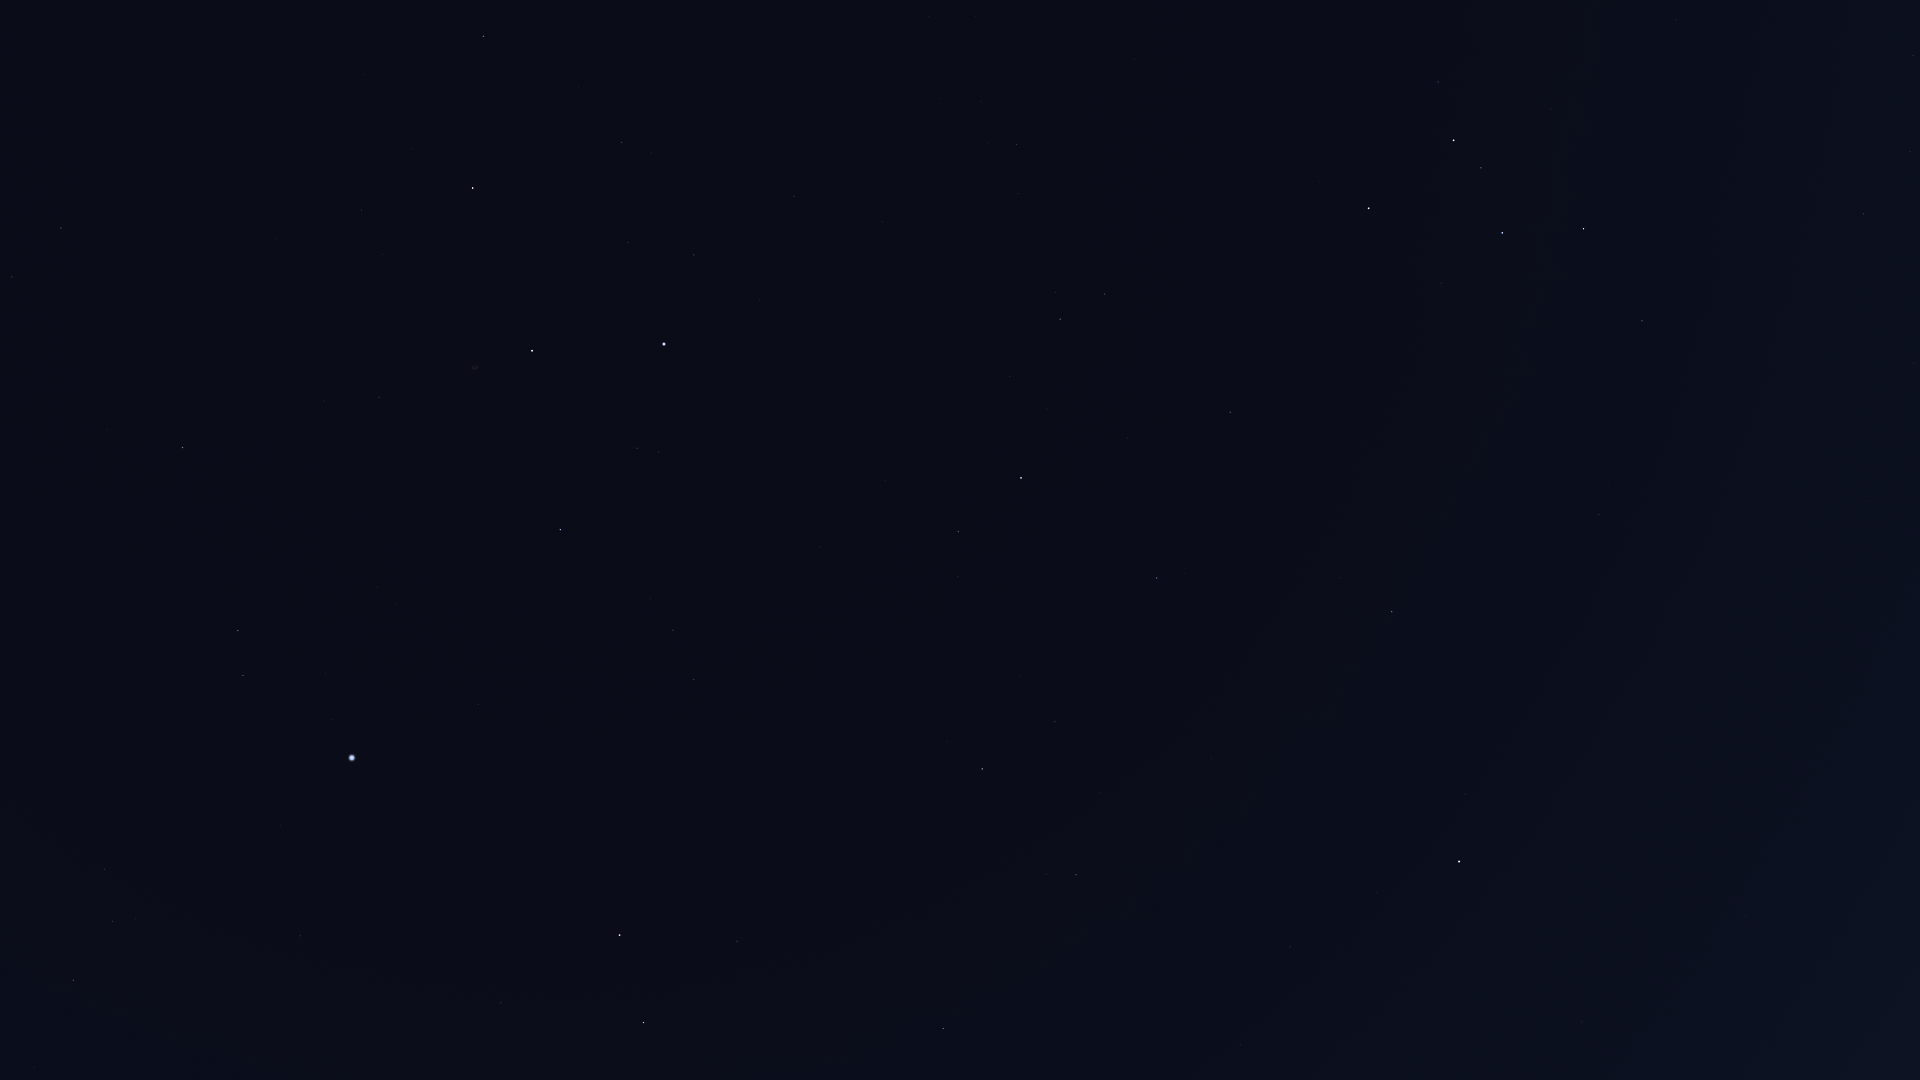

The file beside this chart, header and first rows:
Star_ID, Name, X, Y
746, Caph, 1369, 208
2920, Fulu, 1438, 82
3179, Schedar, 1454, 140
3821, Achird, 1481, 168
107418, Castula, 1503, 199
6686, Ruchbah, 1583, 229
8886, Segin, 1642, 321
13192, Nushagak, 1678, 536
13268, Miram, 1863, 214
16228, HIP 16228, 1914, 363
17959, HIP 17959, 1769, 598
24003, Mago, 1888, 707
25110, HIP 25110, 1684, 805
83895, Aldhibah, 943, 1029
85670, Rastaban, 644, 1023
85693, Maasym, 34, 1067
85822, Yildun, 1377, 892
86414, HIP 86414, 501, 1003
86614, Dziban, 1067, 939
86782, Alruba, 672, 975
86974, HIP 86974, 73, 981
87585, Grumium, 737, 941
87808, HIP 87808, 300, 936
87833, Eltanin, 620, 935
87933, HIP 87933, 112, 922
88794, HIP 88794, 104, 870
90344, Fafnir, 924, 859
91262, Vega, 352, 758
91852, Xihe, 308, 720
92420, Sheliak, 243, 676
92791, HIP 92791, 325, 674
93194, Sulafat, 238, 631
94376, Altais, 982, 769
94481, Aladfar, 395, 605
95771, Anser, 107, 430
95853, HIP 95853, 673, 630
95947, Albireo, 182, 448
96100, Alsafi, 1033, 744
97165, Fawaris, 560, 530
97365, HIP 97365, 12, 277
98110, HIP 98110, 379, 398
98337, HIP 98337, 61, 228
98543, HIP 98543, 241, 304
98920, HIP 98920, 88, 201
100453, Sadr, 532, 351
102098, Deneb, 664, 344
102488, Aljanah, 473, 188
105199, Alderamin, 1021, 478
106032, Alfirk, 1157, 578
107136, Azelfafage, 898, 262
108917, Kurhah, 1127, 438
109492, HIP 109492, 1060, 319
110538, HIP 110538, 1018, 194
110609, HIP 110609, 987, 143
111022, HIP 111022, 981, 102
111104, HIP 111104, 929, 17
111169, HIP 111169, 1017, 145
112724, HIP 112724, 1230, 412
116727, Errai, 1392, 612
